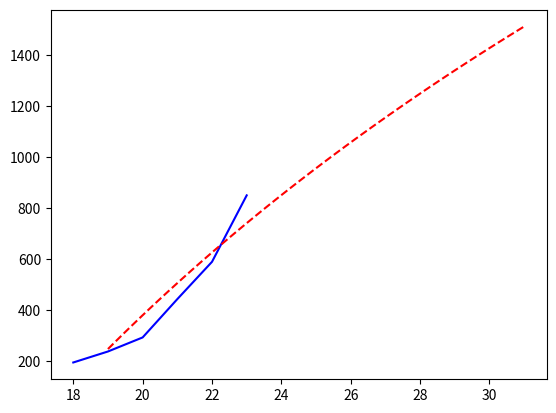

This chart was generated by the following Python code:
from scipy.optimize import curve_fit
import matplotlib.pyplot as plt
import numpy as np


def func(x, a, b, c, d, e):
    return a * np.log(b * (x**2)) + c * np.log(d * x) + e


xdata = np.array([18, 19, 20, 21, 22, 23])
ydata = np.array([196, 239, 294, 444, 590, 850])
plt.plot(xdata, ydata, 'b-')
popt, pcov = curve_fit(func, xdata, ydata)

y2 = [func(i, popt[0], popt[1], popt[2], popt[3], popt[4]) for i in np.linspace(19, 31, 50)]
plt.plot(np.linspace(19, 31, 50), y2, 'r--')
# print(popt)
plt.show()

for date in range(24, 31):
    print("{}日：{:.0f}".format(date, func(date, popt[0], popt[1], popt[2], popt[3], popt[4])))
